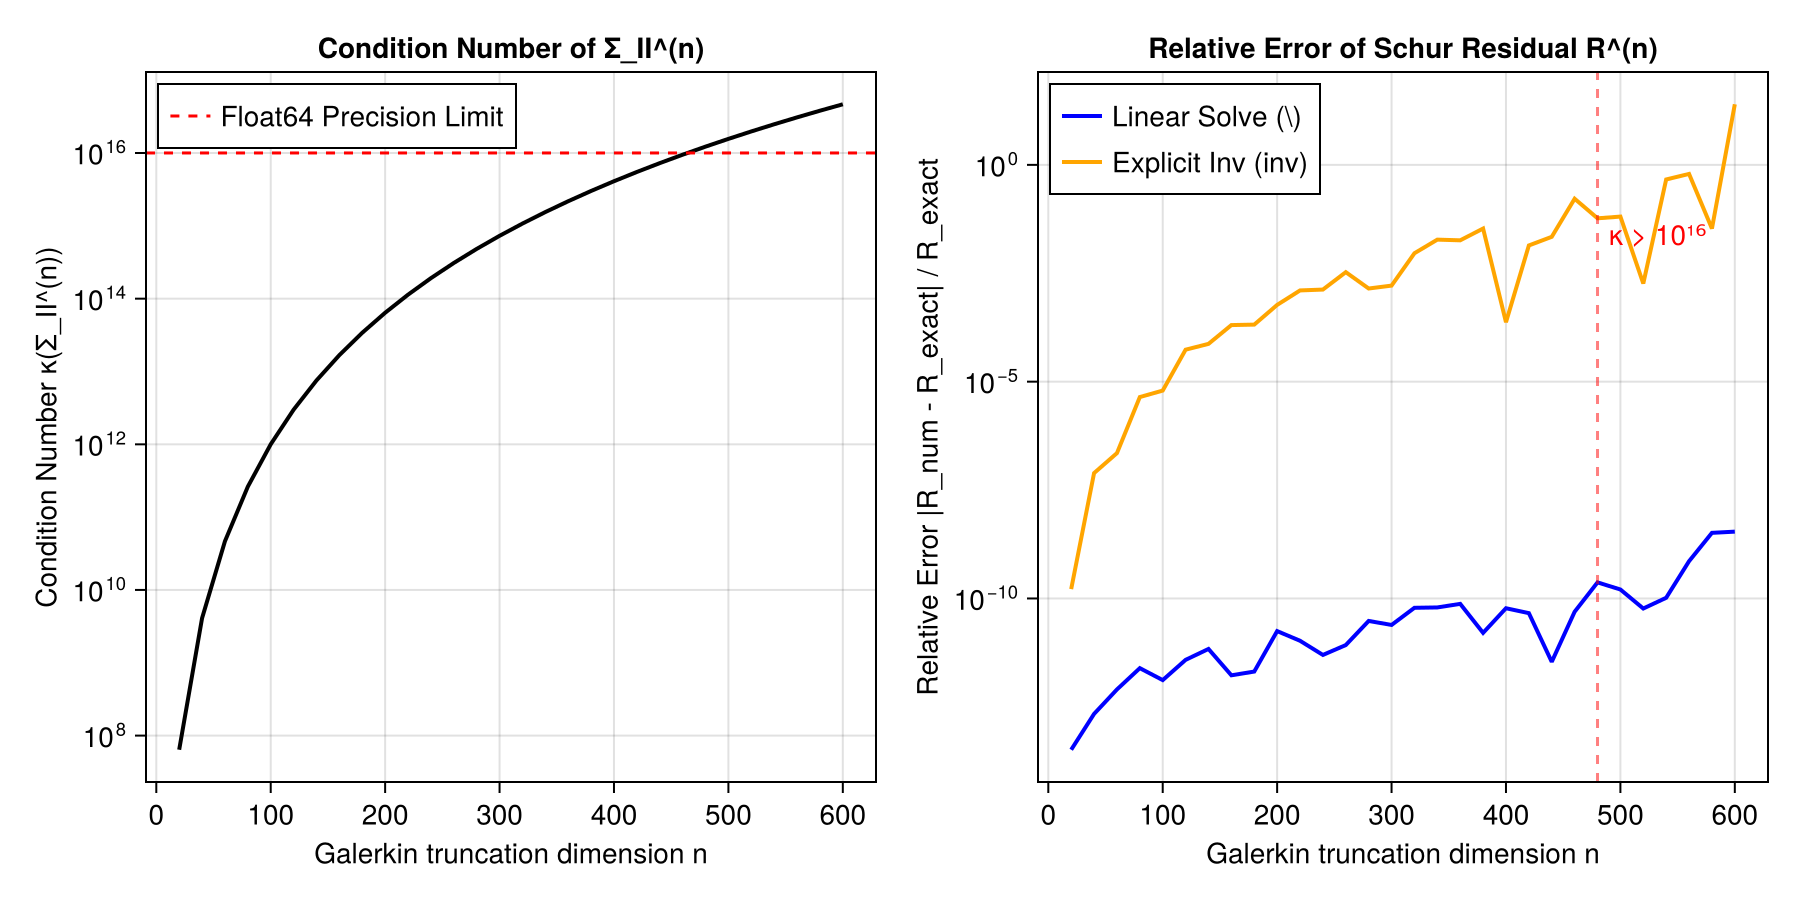

The table this chart was drawn from, first rows:
n, cond_II, exact_R, R_solve, R_inv, error_solve, error_inv
20, 6.4e7, 1.082, 1.082, 1.082, 3.2415732393215216e-14, 1.6406053522505367e-10
40, 4.096e9, 1.082, 1.082, 1.082, 2.1726072131783955e-13, 7.778933837966182e-8
60, 4.6656e10, 1.082, 1.082, 1.082, 7.964149046437634e-13, 2.2486167961176827e-7
80, 2.62144e11, 1.082, 1.082, 1.082, 2.4661761739892537e-12, 4.413876992814877e-6
100, 1.0e12, 1.082, 1.082, 1.082, 1.3074566381248684e-12, 6.223186036200081e-6
120, 2.985984e12, 1.082, 1.082, 1.082, 3.832921584593836e-12, 5.457909885743278e-5
140, 7.529535999999999e12, 1.082, 1.082, 1.082, 6.837219362530098e-12, 7.431365199935681e-5
160, 1.6777216e13, 1.082, 1.082, 1.083, 1.688225045089632e-12, 0.0002016
180, 3.4012224000000004e13, 1.082, 1.082, 1.083, 2.0587359281519288e-12, 0.0002067
200, 6.4e13, 1.082, 1.082, 1.083, 1.7648300645293156e-11, 0.0005886
220, 1.13379904e14, 1.082, 1.082, 1.084, 1.0556278493123884e-11, 0.00127
240, 1.91102976e14, 1.082, 1.082, 1.081, 4.975637364828221e-12, 0.001329
260, 3.08915776e14, 1.082, 1.082, 1.086, 8.4107617236418e-12, 0.003352
280, 4.8189030399999994e14, 1.082, 1.082, 1.081, 3.026331440348139e-11, 0.001406
300, 7.29e14, 1.082, 1.082, 1.081, 2.4452899121326102e-11, 0.001641
320, 1.073741824e15, 1.082, 1.082, 1.092, 6.083600308222093e-11, 0.009154
340, 1.544804416e15, 1.082, 1.082, 1.103, 6.200867205007853e-11, 0.01885
360, 2.1767823360000002e15, 1.082, 1.082, 1.102, 7.496547519505912e-11, 0.01817
380, 3.010936384e15, 1.082, 1.082, 1.119, 1.6071679753953395e-11, 0.03397
400, 4.096e15, 1.082, 1.082, 1.083, 5.941960896603029e-11, 0.0002346
420, 5.489031744e15, 1.082, 1.082, 1.067, 4.580220490370597e-11, 0.01384
440, 7.256313856e15, 1.082, 1.082, 1.106, 3.4480491337374716e-12, 0.02189
460, 9.474296896e15, 1.082, 1.082, 0.9034, 4.9259896300926095e-11, 0.1653
480, 1.2230590464e16, 1.082, 1.082, 1.019, 2.344242582372125e-10, 0.05852
500, 1.5624999999999998e16, 1.082, 1.082, 1.013, 1.6066099472945003e-10, 0.0641
520, 1.9770609664e16, 1.082, 1.082, 1.084, 5.851610382114544e-11, 0.001831
540, 2.4794911296e16, 1.082, 1.082, 0.5844, 1.0354979596525699e-10, 0.4601
560, 3.0840979455999996e16, 1.082, 1.082, 0.4139, 7.222022703259952e-10, 0.6176
580, 3.8068692544e16, 1.082, 1.082, 1.046, 3.2558319279253516e-9, 0.03391
600, 4.6656e16, 1.082, 1.082, 28.09, 3.4719257431901615e-9, 24.96
